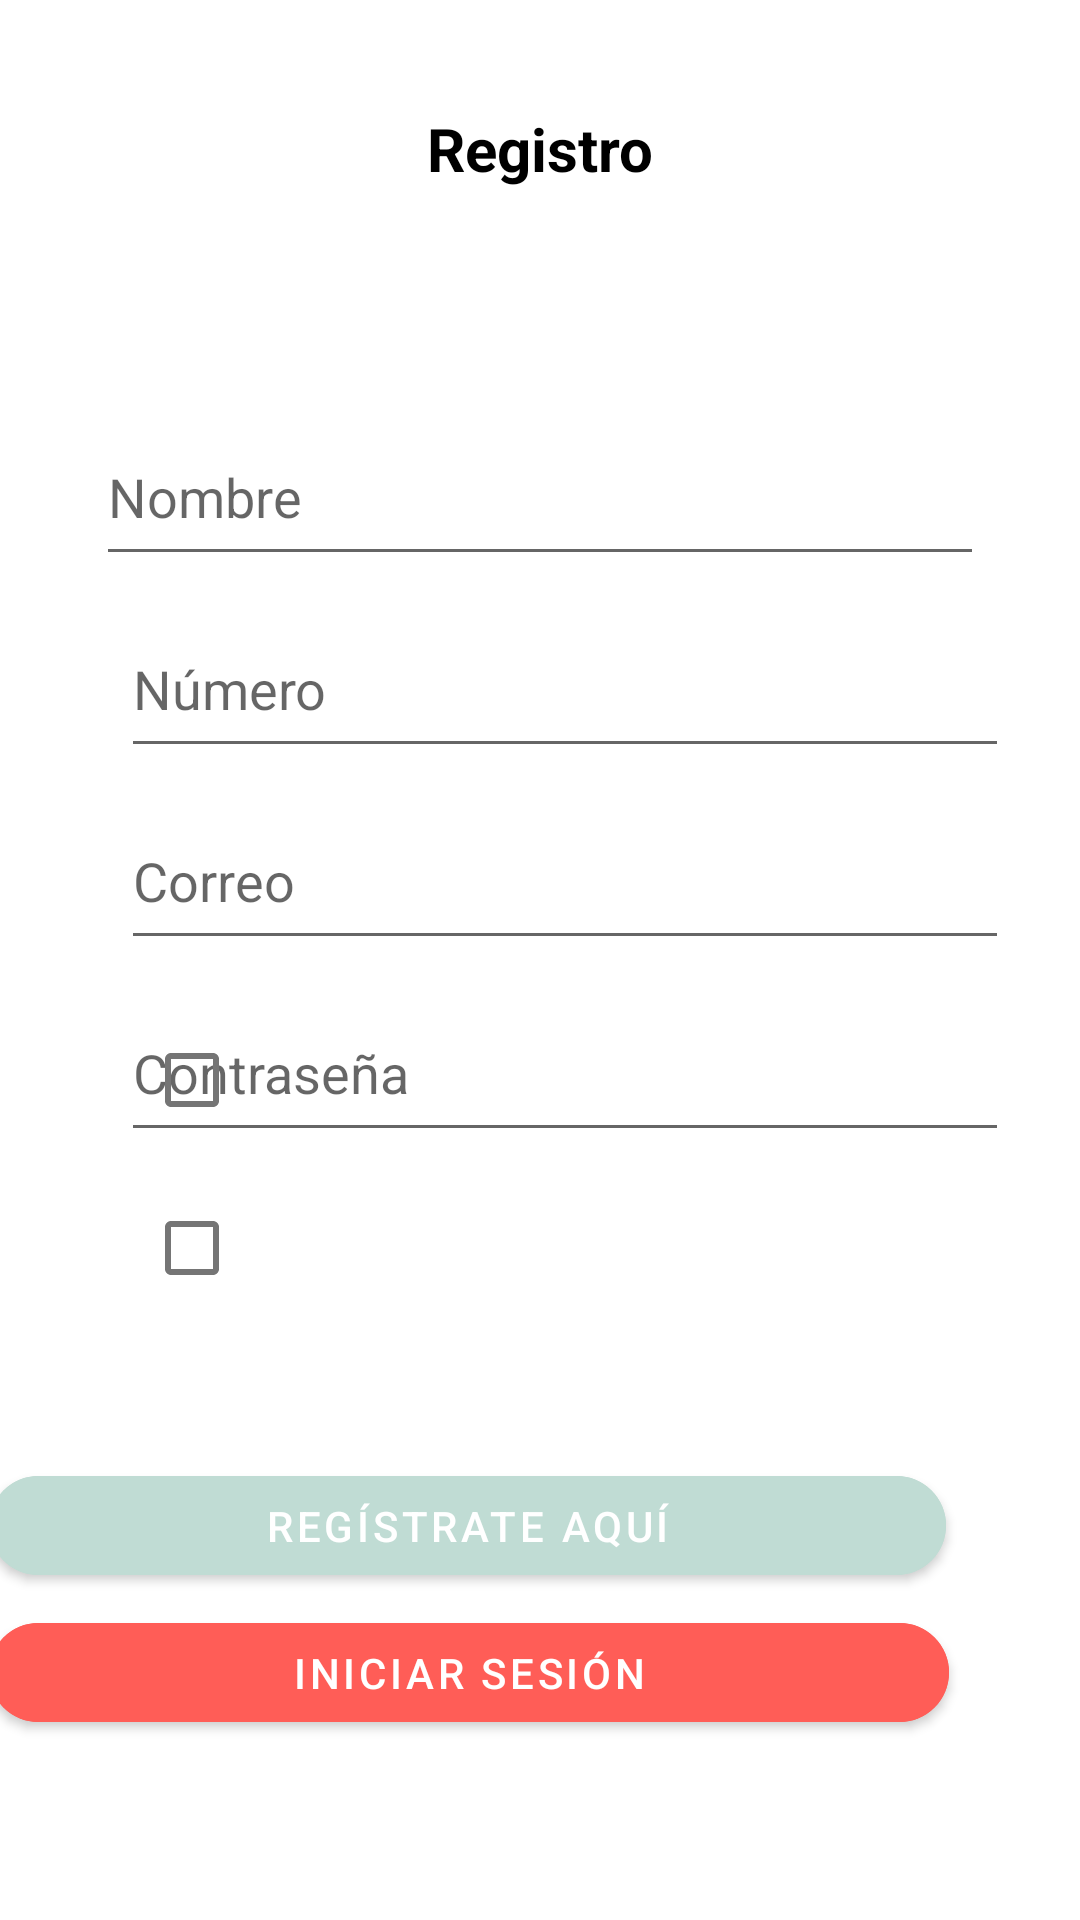

This screen was rendered from an Android layout file. Write that file and the resources it references.
<!-- AndroidManifest.xml: application theme Theme.AppTelecos -->
<!-- res/layout/activity_register.xml -->
<?xml version="1.0" encoding="utf-8"?>
<androidx.constraintlayout.widget.ConstraintLayout xmlns:android="http://schemas.android.com/apk/res/android"
    xmlns:app="http://schemas.android.com/apk/res-auto"
    xmlns:tools="http://schemas.android.com/tools"
    android:layout_width="match_parent"
    android:layout_height="match_parent"
    tools:context=".RegisterActivity">


    <Button
        android:id="@+id/btnIniciarSesion"
        android:layout_width="320dp"
        android:layout_height="45dp"
        android:layout_marginBottom="60dp"
        android:backgroundTint="#FF5D57"
        android:text="Iniciar Sesión"
        app:cornerRadius="20dp"
        app:layout_constraintBottom_toBottomOf="parent"
        app:layout_constraintEnd_toEndOf="@+id/btnRegistrate"
        app:layout_constraintHorizontal_bias="0.0"
        app:layout_constraintStart_toStartOf="@+id/btnRegistrate" />

    <Button
        android:id="@+id/btnRegistrate"
        android:layout_width="319dp"
        android:layout_height="45dp"
        android:layout_marginStart="45dp"
        android:layout_marginEnd="45dp"
        android:layout_marginBottom="4dp"
        android:backgroundTint="#C0DCD4"
        android:text="Regístrate Aquí"
        app:cornerRadius="20dp"
        app:layout_constraintBottom_toTopOf="@+id/btnIniciarSesion"
        app:layout_constraintEnd_toEndOf="parent"
        app:layout_constraintHorizontal_bias="1.0"
        app:layout_constraintStart_toStartOf="parent" />

    <EditText
        android:id="@+id/inputContra"
        android:layout_width="296dp"
        android:layout_height="56dp"
        android:layout_marginStart="56dp"
        android:layout_marginTop="8dp"
        android:layout_marginEnd="56dp"
        android:ems="10"
        android:hint="Contraseña"
        android:inputType="textPassword"
        app:layout_constraintEnd_toEndOf="parent"
        app:layout_constraintHorizontal_bias="0.333"
        app:layout_constraintStart_toStartOf="parent"
        app:layout_constraintTop_toBottomOf="@+id/inputCorreo" />

    <EditText
        android:id="@+id/inputCorreo"
        android:layout_width="296dp"
        android:layout_height="56dp"
        android:layout_marginStart="56dp"
        android:layout_marginTop="8dp"
        android:layout_marginEnd="56dp"
        android:ems="10"
        android:hint="Correo"
        android:inputType="textEmailAddress"
        app:layout_constraintEnd_toEndOf="parent"
        app:layout_constraintHorizontal_bias="0.333"
        app:layout_constraintStart_toStartOf="parent"
        app:layout_constraintTop_toBottomOf="@+id/inputNumero" />

    <EditText
        android:id="@+id/inputNumero"
        android:layout_width="296dp"
        android:layout_height="56dp"
        android:layout_marginStart="56dp"
        android:layout_marginTop="8dp"
        android:layout_marginEnd="56dp"
        android:ems="10"
        android:hint="Número"
        android:inputType="number"
        app:layout_constraintEnd_toEndOf="parent"
        app:layout_constraintHorizontal_bias="0.333"
        app:layout_constraintStart_toStartOf="parent"
        app:layout_constraintTop_toBottomOf="@+id/inputNombre" />

    <EditText
        android:id="@+id/inputNombre"
        android:layout_width="296dp"
        android:layout_height="56dp"
        android:layout_marginStart="56dp"
        android:layout_marginTop="70dp"
        android:layout_marginEnd="56dp"
        android:ems="10"
        android:hint="Nombre"
        android:inputType="textPersonName"
        app:layout_constraintEnd_toEndOf="parent"
        app:layout_constraintStart_toStartOf="parent"
        app:layout_constraintTop_toBottomOf="@+id/textView2" />

    <TextView
        android:id="@+id/textView2"
        android:layout_width="357dp"
        android:layout_height="33dp"
        android:layout_marginStart="16dp"
        android:layout_marginTop="33dp"
        android:layout_marginEnd="16dp"
        android:gravity="center"
        android:text="Registro"
        android:textColor="#000000"
        android:textSize="20sp"
        android:textStyle="bold"
        app:layout_constraintEnd_toEndOf="parent"
        app:layout_constraintStart_toStartOf="parent"
        app:layout_constraintTop_toTopOf="parent" />

    <TextView
        android:id="@+id/textTerminos"
        android:layout_width="202dp"
        android:layout_height="32dp"
        android:textSize="12sp"
        app:layout_constraintBottom_toBottomOf="@+id/checkBox1"
        app:layout_constraintEnd_toEndOf="parent"
        app:layout_constraintHorizontal_bias="0.0"
        app:layout_constraintStart_toEndOf="@+id/checkBox1"
        app:layout_constraintTop_toTopOf="@+id/checkBox1"
        app:layout_constraintVertical_bias="0.562" />

    <CheckBox
        android:id="@+id/checkBox1"
        android:layout_width="wrap_content"
        android:layout_height="wrap_content"
        android:layout_marginStart="40dp"
        android:layout_marginBottom="8dp"
        app:layout_constraintBottom_toTopOf="@+id/checkBox2"
        app:layout_constraintStart_toStartOf="parent" />

    <CheckBox
        android:id="@+id/checkBox2"
        android:layout_width="wrap_content"
        android:layout_height="wrap_content"
        android:layout_marginStart="40dp"
        android:layout_marginBottom="200dp"
        app:layout_constraintBottom_toBottomOf="parent"
        app:layout_constraintStart_toStartOf="parent" />

    <TextView
        android:id="@+id/textPolitica"
        android:layout_width="253dp"
        android:layout_height="64dp"
        android:layout_marginBottom="36dp"
        android:textSize="12sp"
        app:layout_constraintBottom_toTopOf="@+id/btnRegistrate"
        app:layout_constraintEnd_toEndOf="parent"
        app:layout_constraintHorizontal_bias="0.0"
        app:layout_constraintStart_toEndOf="@+id/checkBox2" />

</androidx.constraintlayout.widget.ConstraintLayout>
<!-- resources referenced by this layout -->
<resources>
  <style name="Theme.AppTelecos" parent="Theme.MaterialComponents.DayNight">
          
          <item name="colorPrimary">@color/purple_500</item>
          <item name="colorPrimaryVariant">@color/purple_700</item>
          <item name="colorOnPrimary">@color/white</item>
          
          <item name="colorSecondary">@color/teal_200</item>
          <item name="colorSecondaryVariant">@color/teal_700</item>
          <item name="colorOnSecondary">@color/black</item>
          
          <item name="android:statusBarColor">?attr/colorPrimaryVariant</item>
          
      </style>
  <color name="purple_500">#FF6200EE</color>
  <color name="purple_700">#FF3700B3</color>
  <color name="white">#FFFFFFFF</color>
  <color name="teal_200">#FF03DAC5</color>
  <color name="teal_700">#FF018786</color>
  <color name="black">#FF000000</color>
</resources>
